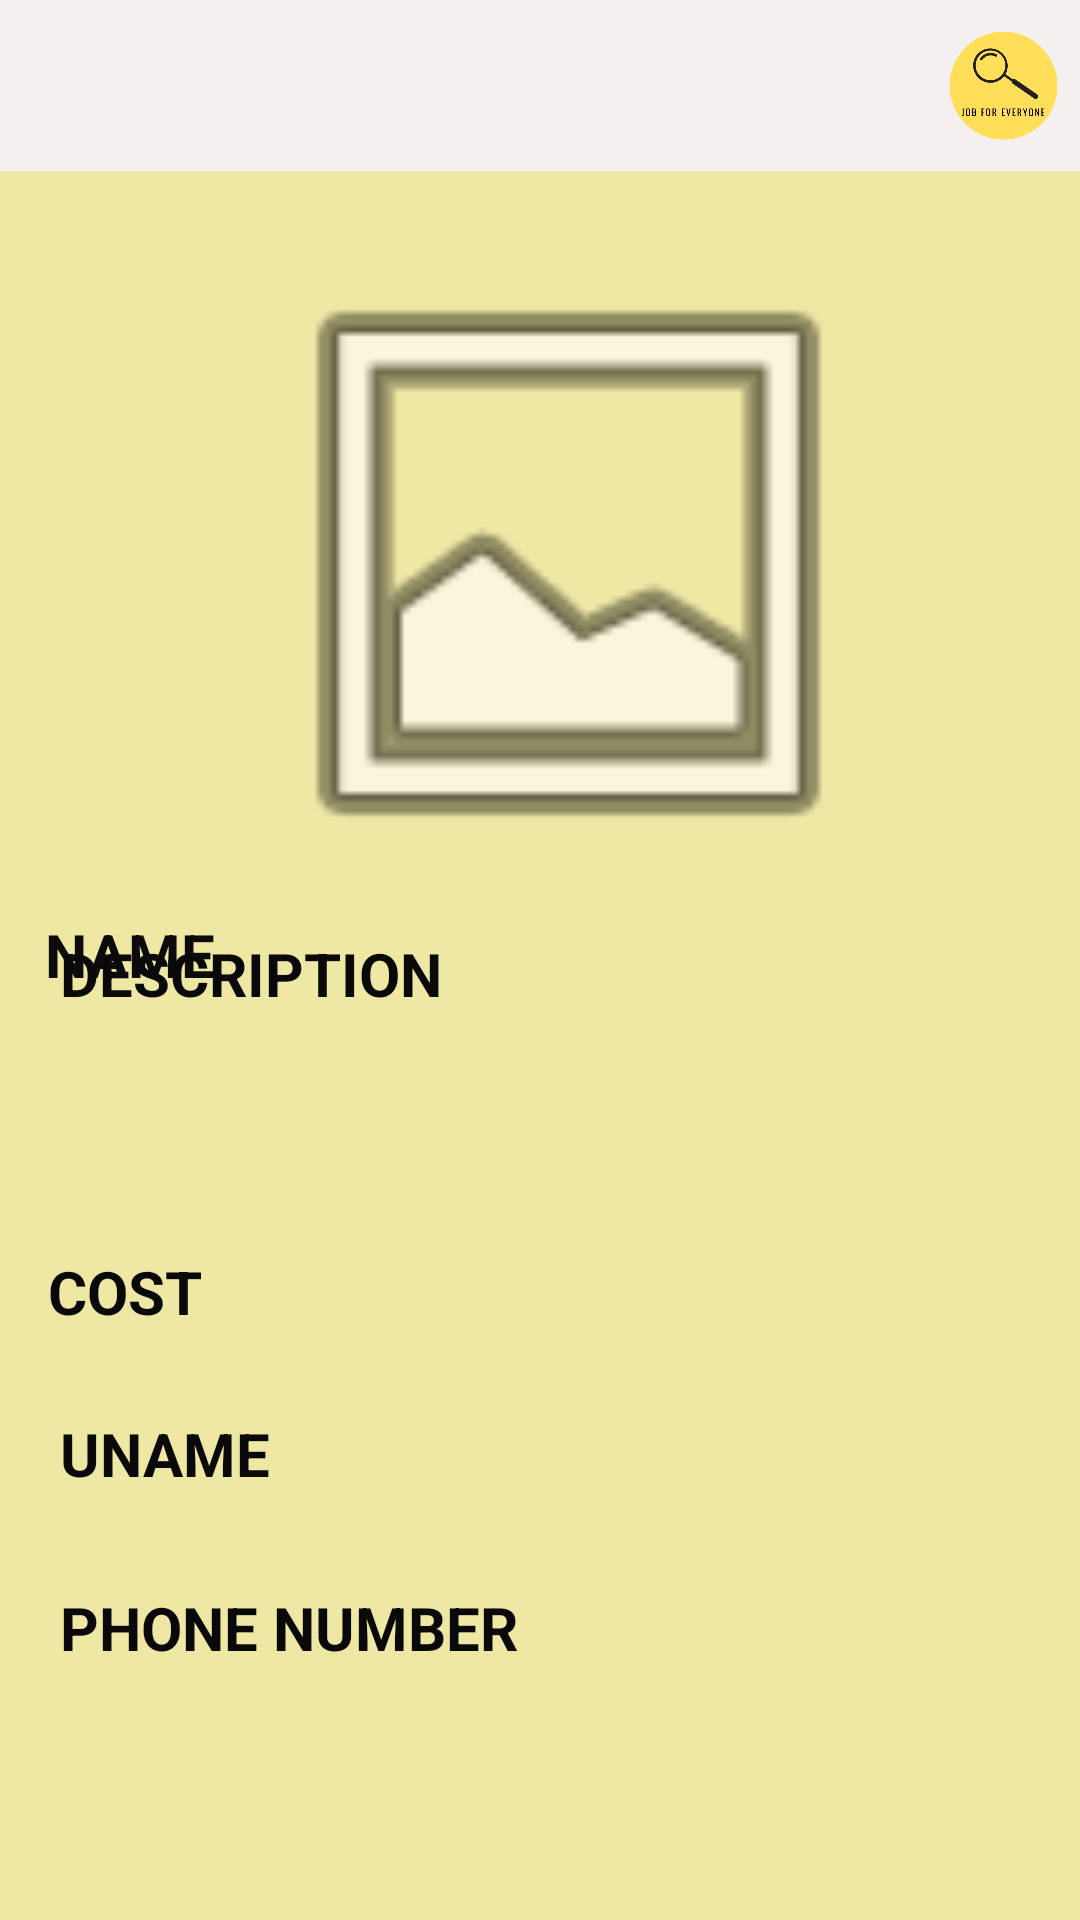

This screen was rendered from an Android layout file. Write that file and the resources it references.
<!-- AndroidManifest.xml: application theme Theme.Jfe -->
<!-- res/layout/activity_orders.xml -->
<?xml version="1.0" encoding="utf-8"?>
<androidx.constraintlayout.widget.ConstraintLayout xmlns:android="http://schemas.android.com/apk/res/android"
    xmlns:app="http://schemas.android.com/apk/res-auto"
    xmlns:tools="http://schemas.android.com/tools"
    android:layout_width="match_parent"
    android:layout_height="match_parent"
    android:background="#EFE8A5"
    tools:context=".orders">
    <TextView
        android:id="@+id/textViewb"
        android:layout_width="410dp"
        android:layout_height="57dp"
        android:background="#F4F0F0"
        app:layout_constraintBottom_toBottomOf="parent"
        app:layout_constraintEnd_toEndOf="parent"
        app:layout_constraintHorizontal_bias="0.0"
        app:layout_constraintStart_toStartOf="parent"
        app:layout_constraintTop_toTopOf="parent"
        app:layout_constraintVertical_bias="0.0" />



    <ImageView
        android:id="@+id/imageView5"
        android:layout_width="49dp"
        android:layout_height="51dp"
        app:layout_constraintBottom_toBottomOf="parent"
        app:layout_constraintEnd_toEndOf="parent"
        app:layout_constraintHorizontal_bias="0.997"
        app:layout_constraintStart_toStartOf="parent"
        app:layout_constraintTop_toTopOf="parent"
        app:layout_constraintVertical_bias="0.008"
        app:srcCompat="@drawable/logo" />

    <ImageView
        android:id="@+id/imageViewORDER"
        android:layout_width="339dp"
        android:layout_height="223dp"
        android:layout_marginStart="20dp"
        app:layout_constraintBottom_toBottomOf="parent"
        app:layout_constraintStart_toStartOf="parent"
        app:layout_constraintTop_toTopOf="parent"
        app:layout_constraintVertical_bias="0.183"
        app:srcCompat="@android:drawable/ic_menu_gallery" />

    <TextView
        android:id="@+id/textnameORDER"
        android:layout_width="208dp"
        android:layout_height="31dp"
        android:text="NAME"
        android:textColor="#0B0B0B"
        android:textSize="20sp"
        android:textStyle="bold"
        app:layout_constraintBottom_toBottomOf="parent"
        app:layout_constraintEnd_toEndOf="parent"
        app:layout_constraintHorizontal_bias="0.098"
        app:layout_constraintStart_toStartOf="parent"
        app:layout_constraintTop_toTopOf="parent" />

    <TextView
        android:id="@+id/textcostORDER"
        android:layout_width="209dp"
        android:layout_height="35dp"
        android:layout_marginStart="16dp"
        android:layout_marginBottom="188dp"
        android:text="COST"
        android:textColor="#090909"
        android:textSize="20sp"
        android:textStyle="bold"
        app:layout_constraintBottom_toBottomOf="parent"
        app:layout_constraintStart_toStartOf="parent" />

    <TextView
        android:id="@+id/textcostORDER1"
        android:layout_width="149dp"
        android:layout_height="41dp"
        android:layout_marginStart="20dp"
        android:layout_marginBottom="128dp"
        android:text="UNAME"
        android:textColor="#090909"
        android:textSize="20sp"
        android:textStyle="bold"
        app:layout_constraintBottom_toBottomOf="parent"
        app:layout_constraintStart_toStartOf="parent" />

    <TextView
        android:id="@+id/textcostORDER2"
        android:layout_width="205dp"
        android:layout_height="43dp"
        android:layout_marginStart="20dp"
        android:layout_marginBottom="68dp"
        android:text="PHONE NUMBER"
        android:textColor="#090909"
        android:textSize="20sp"
        android:textStyle="bold"
        app:layout_constraintBottom_toBottomOf="parent"
        app:layout_constraintStart_toStartOf="parent" />

    <TextView
        android:id="@+id/textcostORDER3"
        android:layout_width="208dp"
        android:layout_height="89dp"
        android:layout_marginStart="20dp"
        android:layout_marginBottom="240dp"
        android:text="DESCRIPTION"
        android:textColor="#090909"
        android:textSize="20sp"
        android:textStyle="bold"
        app:layout_constraintBottom_toBottomOf="parent"
        app:layout_constraintStart_toStartOf="parent" />
</androidx.constraintlayout.widget.ConstraintLayout>
<!-- resources referenced by this layout -->
<resources>
  <!-- drawable logo: png bitmap (drawable, 26564 bytes) -->
  <style name="Theme.Jfe" parent="Theme.MaterialComponents.DayNight.DarkActionBar">
          
          <item name="colorPrimary">@color/purple_500</item>
          <item name="colorPrimaryVariant">@color/purple_700</item>
          <item name="colorOnPrimary">@color/white</item>
          
          <item name="colorSecondary">@color/teal_200</item>
          <item name="colorSecondaryVariant">@color/teal_700</item>
          <item name="colorOnSecondary">@color/black</item>
          
          <item name="android:statusBarColor" tools:targetApi="l">?attr/colorPrimaryVariant</item>
          
      </style>
  <!-- not gathered from this repository: default colours our renderer supplied (Android Studio template values) -->
  <color name="purple_500">#FF6200EE</color>
  <color name="purple_700">#FF3700B3</color>
  <color name="teal_200">#FF03DAC5</color>
  <color name="teal_700">#FF018786</color>
  <color name="black">#FF000000</color>
  <color name="white">#FFFFFFFF</color>
</resources>
